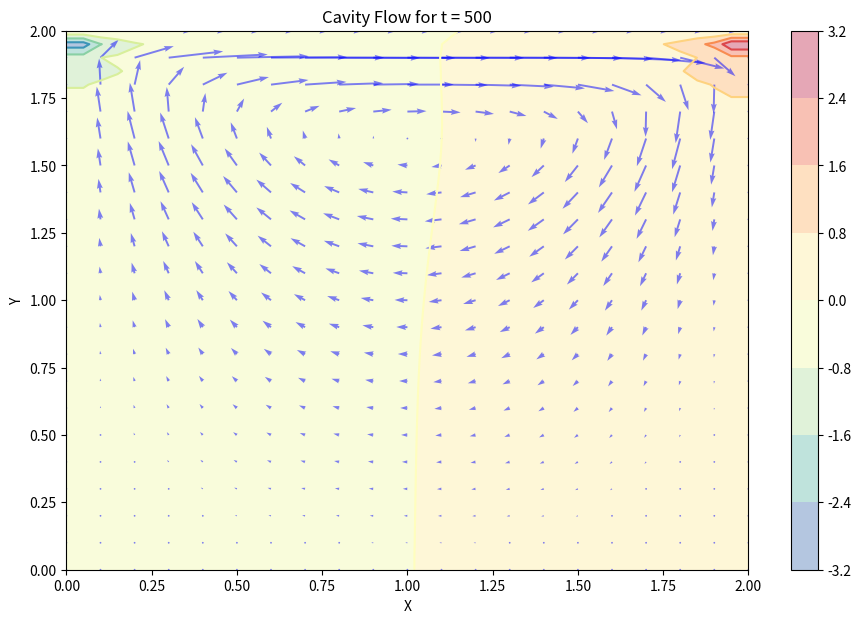

Write the Python code that produced this figure.
import numpy as np
import matplotlib.pyplot as plt
from matplotlib import cm
from mpl_toolkits.mplot3d import Axes3D
import time

start_time = time.time()

nx = 41
ny = 41
total_time_steps = 500
nit = 50
dx = 2 / (nx - 1)
dy = 2 / (ny - 1)
x = np.linspace(0, 2, nx)
y = np.linspace(0, 2, ny)
X, Y = np.meshgrid(x, y)

density = 1.0
viscosity = 0.1
# Cavity lid's velocity
lid_velocity = 1.0
time_step_size = 0.001


def poisson_brackets_factor(brackets_factor, density, time_step_size, u, v, dx, dy):

    brackets_factor[1:-1, 1:-1] = (density * (1 / time_step_size * 
    	((u[1:-1, 2:] - u[1:-1, 0:-2]) / (2 * dx) 
    		+ (v[2:, 1:-1] - v[0:-2, 1:-1]) / (2 * dy)) 
    	- ((u[1:-1, 2:] - u[1:-1, 0:-2]) / (2 * dx))**2 
    	- 2 * ((u[2:, 1:-1] - u[0:-2, 1:-1]) / (2 * dy) * 
    		(v[1:-1, 2:] - v[1:-1, 0:-2]) / (2 * dx)) 
    	- ((v[2:, 1:-1] - v[0:-2, 1:-1]) / (2 * dy))**2))

    return brackets_factor


def pressure_poisson(p, dx, dy, brackets_factor):
    pn = np.empty_like(p)
    pn = p.copy()

    for q in range(nit):
        pn = p.copy()
        p[1:-1, 1:-1] = (((pn[1:-1, 2:] + pn[1:-1, 0:-2]) * dy**2 
        	+ (pn[2:, 1:-1] + pn[0:-2, 1:-1]) * dx**2) / (2 * (dx**2 + dy**2)) 
        - dx**2 * dy**2 / (2 * (dx**2 + dy**2)) * brackets_factor[1:-1, 1:-1])

        # Boundary conditions
        p[:, -1] = p[:, -2]
        p[0, :] = p[1, :]
        p[:, 0] = p[:, 1]
        p[-1, :] = 0

    return p


def cavity_flow(total_time_steps, u, v, time_step_size, dx, dy, p, density, viscosity, lid_velocity):
    un = np.empty_like(u)
    vn = np.empty_like(v)
    brackets_factor = np.zeros((ny, nx))

    for n in range(total_time_steps):
        un = u.copy()
        vn = v.copy()

        brackets_factor = poisson_brackets_factor(brackets_factor, density, time_step_size, u, v, dx, dy)
        p = pressure_poisson(p, dx, dy, brackets_factor)

        u[1:-1, 1:-1] = (un[1:-1, 1:-1] 
        	- un[1:-1, 1:-1] * time_step_size / dx * (un[1:-1, 1:-1] - un[1:-1, 0:-2]) 
        	- vn[1:-1, 1:-1] * time_step_size / dy * (un[1:-1, 1:-1] - un[0:-2, 1:-1]) 
        	- time_step_size / (2 * density * dx) * (p[1:-1, 2:] - p[1:-1, 0:-2]) 
        	+ viscosity * (time_step_size / dx**2 * 
        		(un[1:-1, 2:] - 2 * un[1:-1, 1:-1] + un[1:-1, 0:-2]) 
        		+ time_step_size / dy**2 * 
        		(un[2:, 1:-1] - 2 * un[1:-1, 1:-1] + un[0:-2, 1:-1]))
        	)

        v[1:-1, 1:-1] = (vn[1:-1, 1:-1] 
        	- un[1:-1, 1:-1] * time_step_size / dx * (vn[1:-1, 1:-1] - vn[1:-1, 0:-2]) 
            - vn[1:-1, 1:-1] * time_step_size / dy * (vn[1:-1, 1:-1] - vn[0:-2, 1:-1]) 
            - time_step_size / (2 * density * dy) * (p[2:, 1:-1] - p[0:-2, 1:-1]) 
            + viscosity * (time_step_size / dx**2 * 
            	(vn[1:-1, 2:] - 2 * vn[1:-1, 1:-1] + vn[1:-1, 0:-2]) 
                + time_step_size / dy**2 * (vn[2:, 1:-1] - 2 * vn[1:-1, 1:-1] + vn[0:-2, 1:-1]))
            )

        u[0, :] = 0
        u[:, 0] = 0
        u[:, -1] = 0
        u[-1, :] = lid_velocity
        v[0, :] = 0
        v[-1, :] = 0
        v[:, 0] = 0
        v[:, -1] = 0

    return u, v, p


u = np.zeros((ny, nx))
v = np.zeros((ny, nx))
p = np.zeros((ny, nx))
brackets_factor = np.zeros((ny, nx))
u, v, p = cavity_flow(total_time_steps, 
	u, 
	v, 
	time_step_size, 
	dx, 
	dy, 
	p, 
	density, 
	viscosity, 
	lid_velocity
	)

print("CPU time: --- %s seconds ---" % (time.time() - start_time))

fig = plt.figure(figsize=(11, 7), dpi=100)
# plotting the pressure field as a contour
plt.contourf(X, Y, p, alpha=0.4, cmap=cm.Spectral.reversed())
plt.colorbar()
# plotting the pressure field outlines
plt.contour(X, Y, p, cmap=cm.Spectral.reversed())
# plotting velocity field
plt.quiver(X[::2, ::2], 
	Y[::2, ::2], 
	u[::2, ::2], 
	v[::2, ::2], 
	units='width', color='blue', alpha=0.5)
plt.xlabel('X')
plt.ylabel('Y')
plt.title('Cavity Flow for t = %s' %total_time_steps)
plt.show()